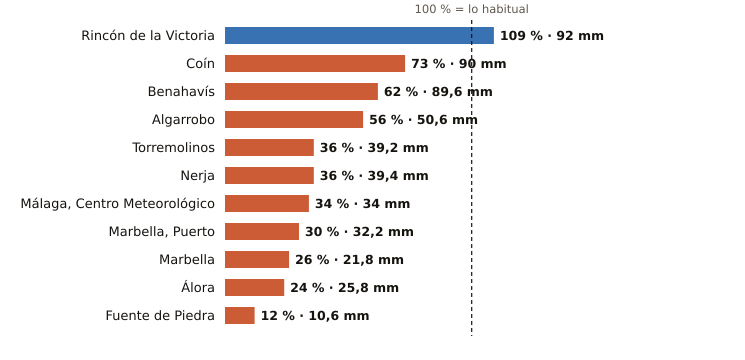

Source data for this figure (header and first rows):
estacion, provincia, indicativo, mm_otono, referencia_mm, pct, periodo_referencia, hasta, hora
Rincón de la Victoria, Málaga, 6175X, 92.0, 84.7, 109, 2006-2025, 2026-11-06, 18
Coín, Málaga, 6143X, 90.0, 123.8, 73, 2003-2025, 2026-11-06, 19
Benahavís, Málaga, 6069X, 89.6, 144.2, 62, 2005-2025, 2026-11-06, 20
Algarrobo, Málaga, 6201X, 50.6, 90.8, 56, 2003-2025, 2026-11-06, 19
Torremolinos, Málaga, 6088X, 39.2, 109.2, 36, 2008-2025, 2026-11-06, 19
Nerja, Málaga, 6213X, 39.4, 108.3, 36, 2003-2025, 2026-11-06, 19
Málaga, Centro Meteorológico, Málaga, 6156X, 34.0, 100.0, 34, 1991-2020, 2026-11-06, 20
Marbella, Puerto, Málaga, 6076X, 32.2, 108.5, 30, 2003-2025, 2026-11-06, 19
Marbella, Málaga, 6083X, 21.8, 82.5, 26, 2009-2024, 2026-11-06, 20
Álora, Málaga, 6127X, 25.8, 107.5, 24, 2008-2025, 2026-11-06, 19
Fuente de Piedra, Málaga, 6375X, 10.6, 91.2, 12, 2009-2025, 2026-11-06, 19
